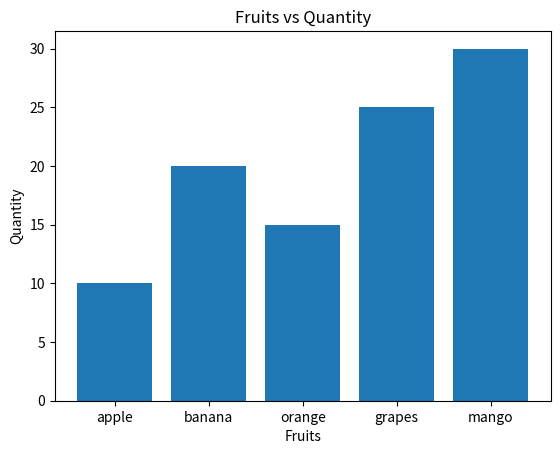

The matplotlib source for this figure:
import matplotlib.pyplot as plt

fruits = ["apple", "banana", "orange", "grapes", "mango"]
quantity = [10, 20, 15, 25, 30]

plt.bar(fruits, quantity)
plt.title("Fruits vs Quantity")
plt.xlabel("Fruits")
plt.ylabel("Quantity")
plt.show()